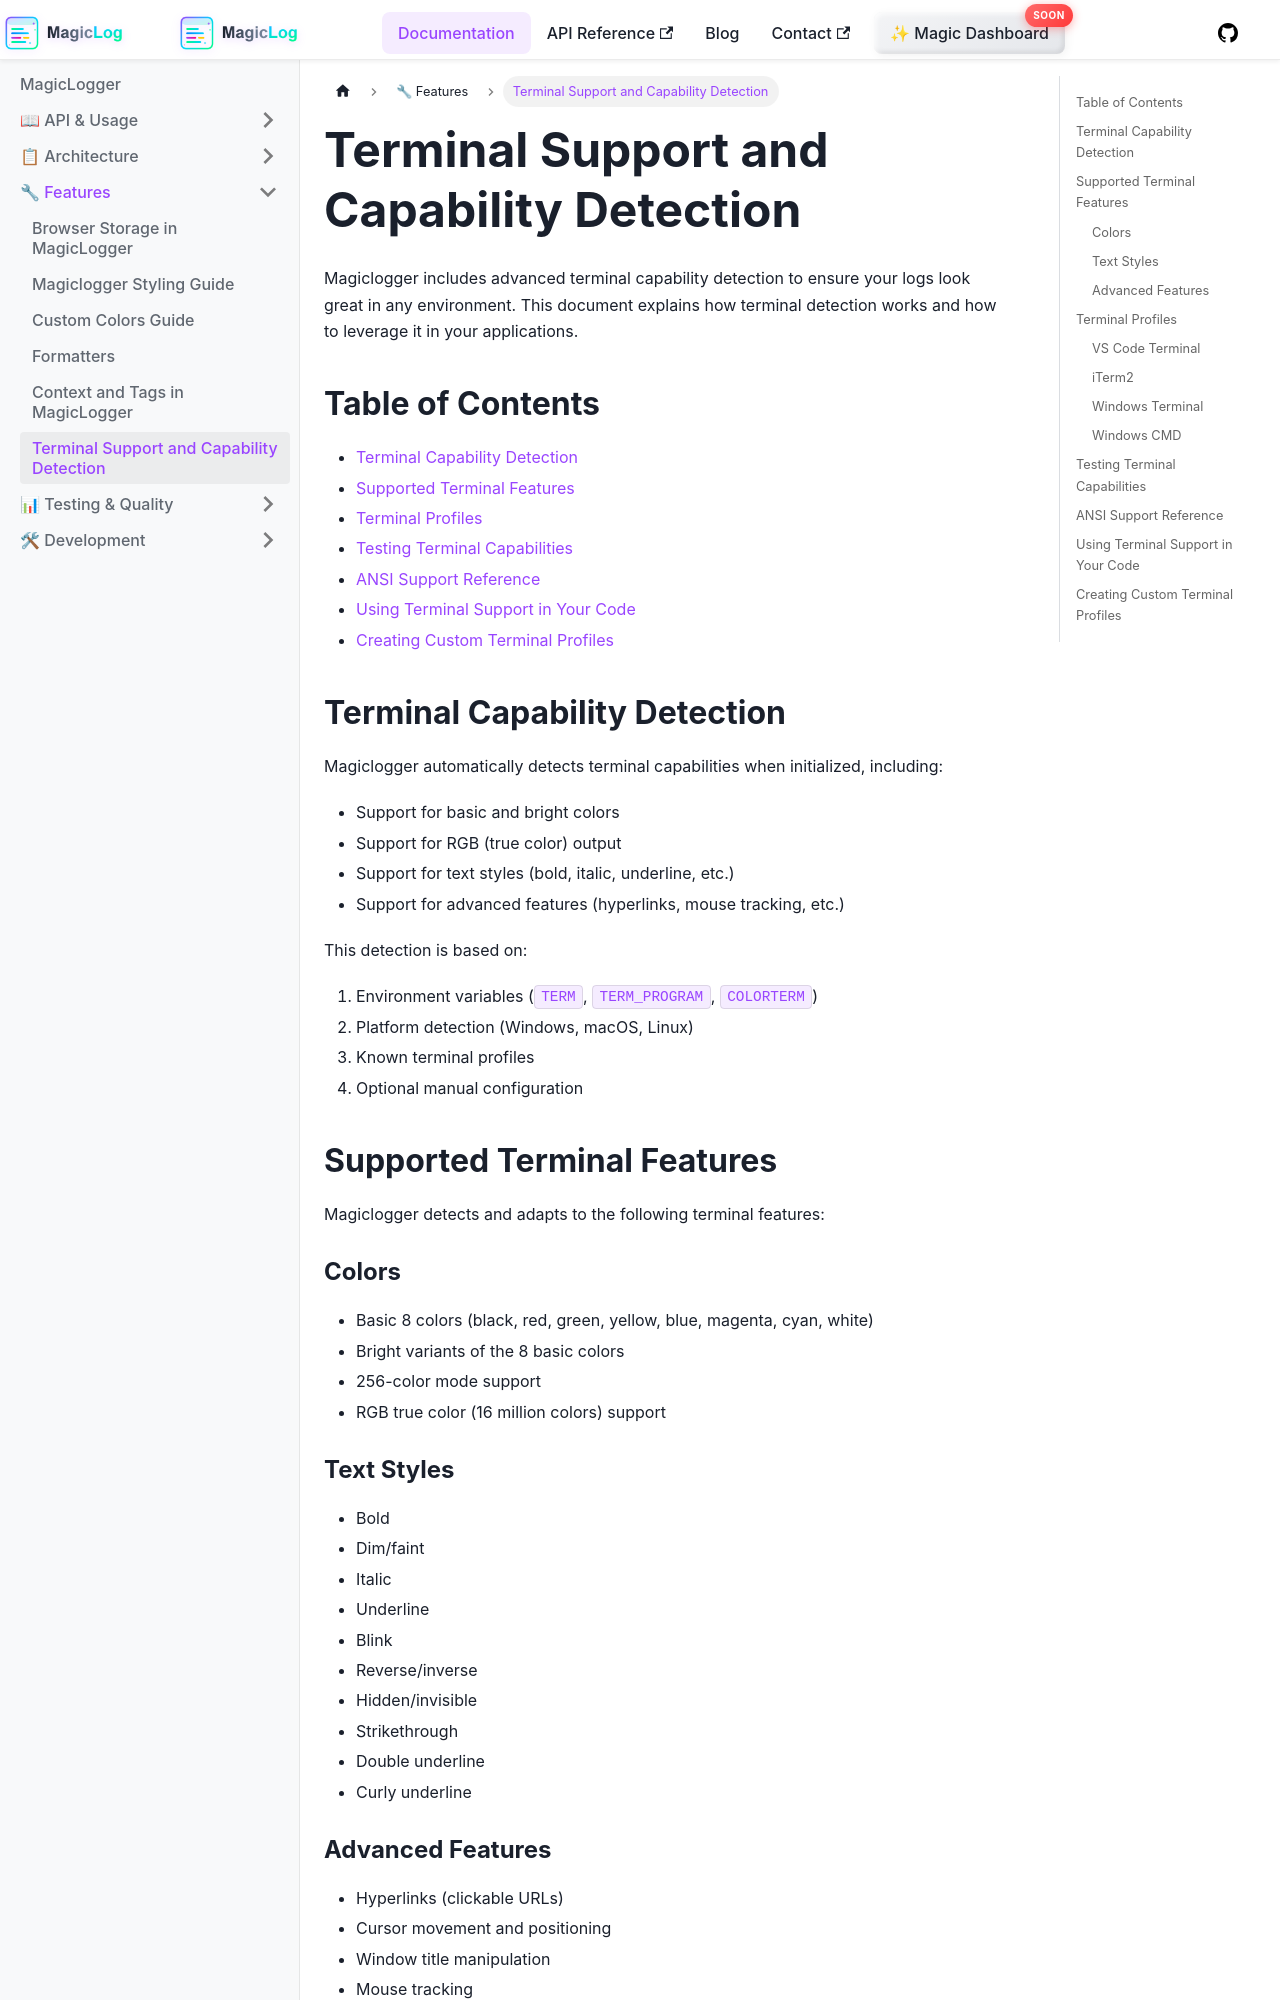

repository: manicinc/magiclogger · page: docs/terminal_support/index.html · generator: docusaurus

# Terminal Support and Capability Detection

Magiclogger includes advanced terminal capability detection to ensure your logs look great in any environment. This document explains how terminal detection works and how to leverage it in your applications.

## Table of Contents

- [Terminal Capability Detection](#terminal-capability-detection)
- [Supported Terminal Features](#supported-terminal-features)
- [Terminal Profiles](#terminal-profiles)
- [Testing Terminal Capabilities](#testing-terminal-capabilities)
- [ANSI Support Reference](#ansi-support-reference)
- [Using Terminal Support in Your Code](#using-terminal-support-in-your-code)
- [Creating Custom Terminal Profiles](#creating-custom-terminal-profiles)

## Terminal Capability Detection

Magiclogger automatically detects terminal capabilities when initialized, including:

- Support for basic and bright colors
- Support for RGB (true color) output
- Support for text styles (bold, italic, underline, etc.)
- Support for advanced features (hyperlinks, mouse tracking, etc.)

This detection is based on:

1. Environment variables (`TERM`, `TERM_PROGRAM`, `COLORTERM`)
2. Platform detection (Windows, macOS, Linux)
3. Known terminal profiles
4. Optional manual configuration

## Supported Terminal Features

Magiclogger detects and adapts to the following terminal features:

### Colors

- Basic 8 colors (black, red, green, yellow, blue, magenta, cyan, white)
- Bright variants of the 8 basic colors
- 256-color mode support
- RGB true color (16 million colors) support

### Text Styles

- Bold
- Dim/faint
- Italic
- Underline
- Blink
- Reverse/inverse
- Hidden/invisible
- Strikethrough
- Double underline
- Curly underline

### Advanced Features

- Hyperlinks (clickable URLs)
- Cursor movement and positioning
- Window title manipulation
- Mouse tracking
- Alternative screen buffer
- Line wrapping control

## Terminal Profiles

Magiclogger includes built-in profiles for common terminals:
